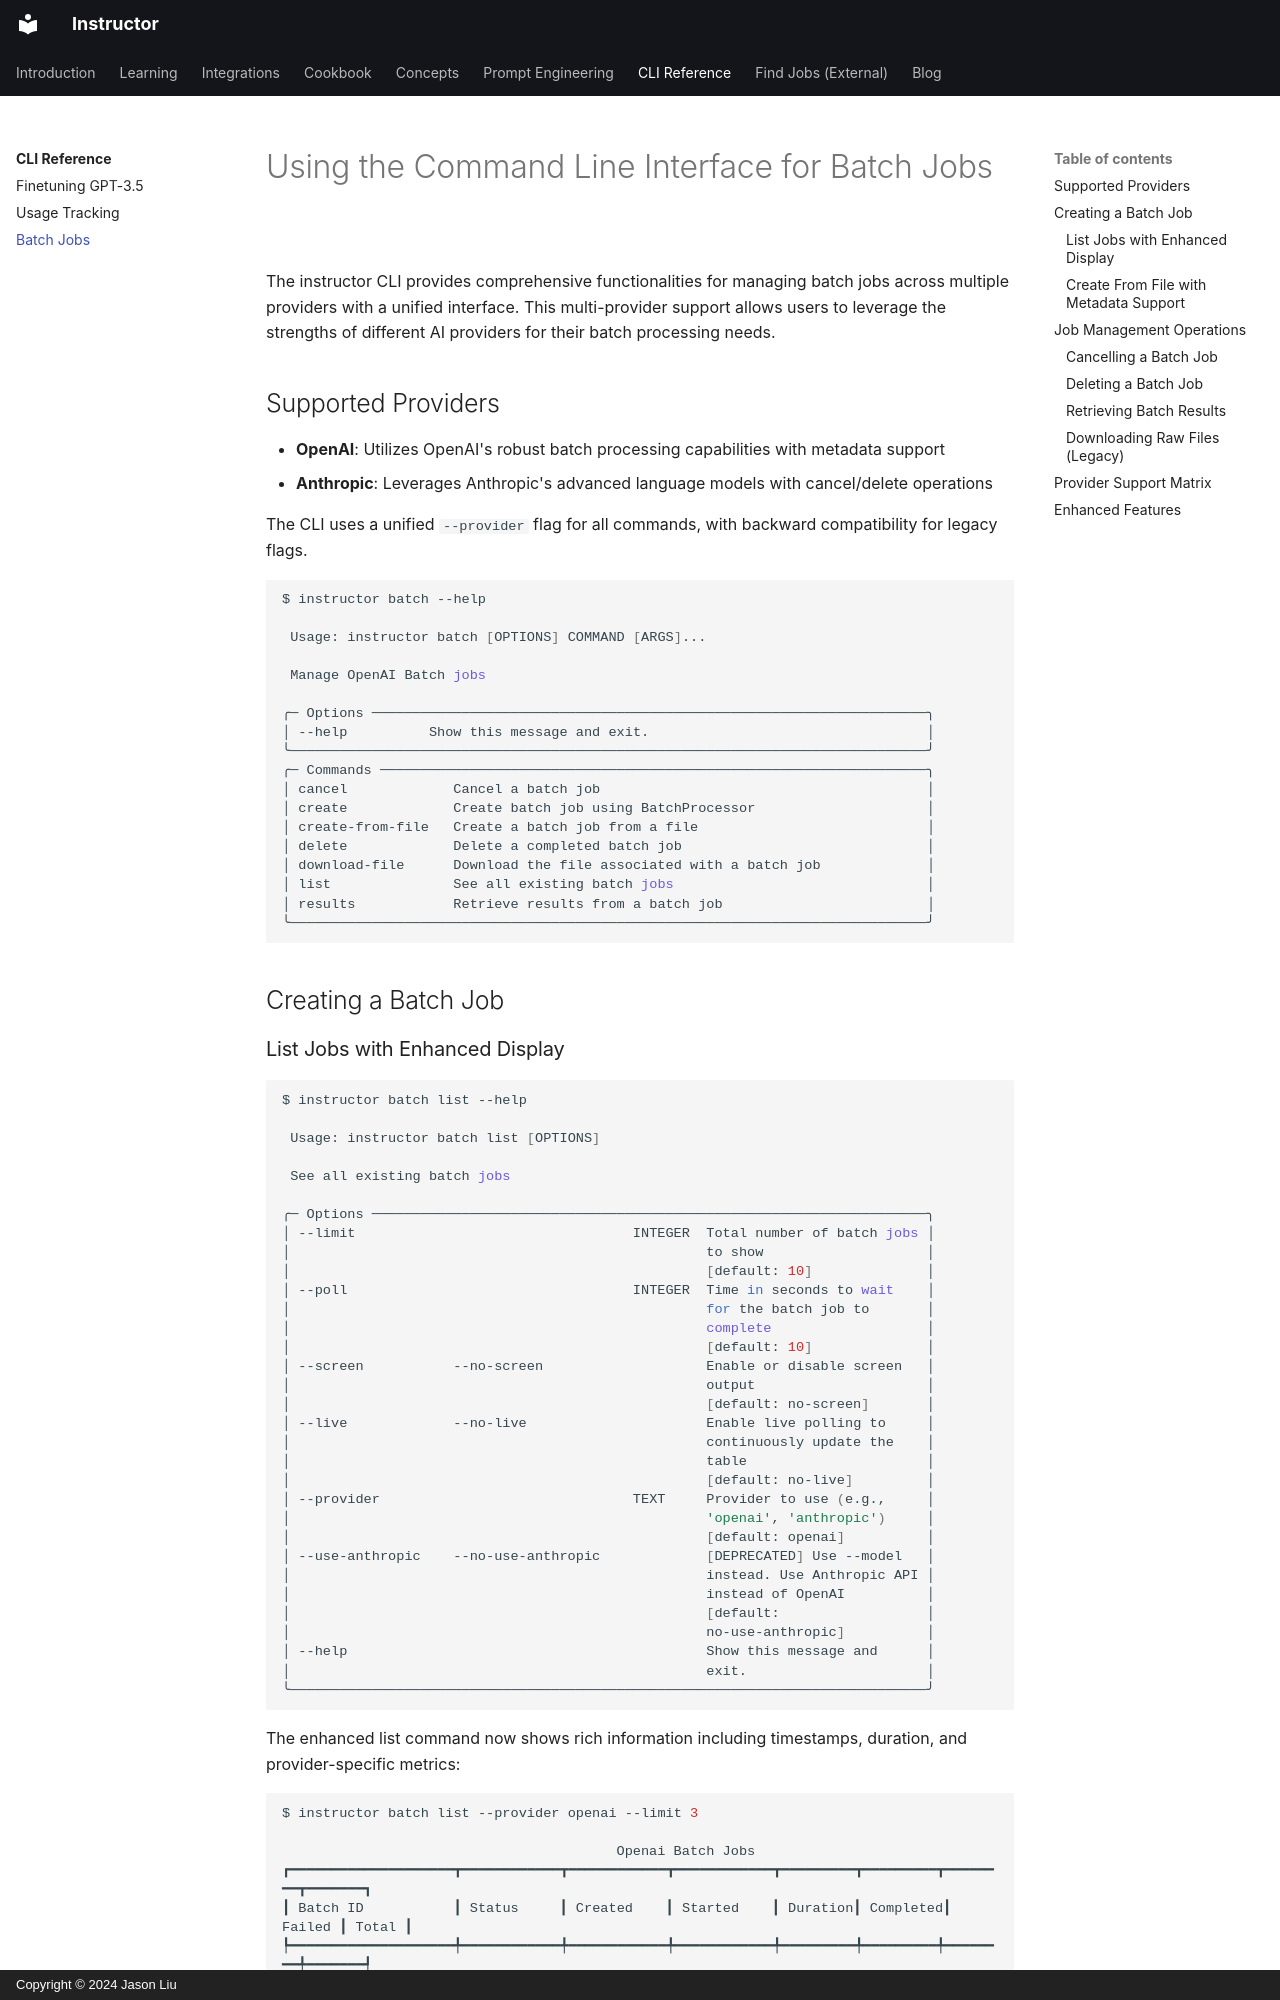

repository: 567-labs/instructor · page: cli/batch/index.html · generator: mkdocs · copyright: Copyright © 2024 Jason Liu

---
title: Managing Batch Jobs with Multi-Provider CLI
description: Learn how to create, list, cancel, and delete batch jobs using the unified Command Line Interface (CLI) across OpenAI and Anthropic providers.
---

# Using the Command Line Interface for Batch Jobs

The instructor CLI provides comprehensive functionalities for managing batch jobs across multiple providers with a unified interface. This multi-provider support allows users to leverage the strengths of different AI providers for their batch processing needs.

## Supported Providers

- **OpenAI**: Utilizes OpenAI's robust batch processing capabilities with metadata support
- **Anthropic**: Leverages Anthropic's advanced language models with cancel/delete operations

The CLI uses a unified `--provider` flag for all commands, with backward compatibility for legacy flags.

```bash
$ instructor batch --help

 Usage: instructor batch [OPTIONS] COMMAND [ARGS]...

 Manage OpenAI Batch jobs

╭─ Options ────────────────────────────────────────────────────────────────────╮
│ --help          Show this message and exit.                                  │
╰──────────────────────────────────────────────────────────────────────────────╯
╭─ Commands ───────────────────────────────────────────────────────────────────╮
│ cancel             Cancel a batch job                                        │
│ create             Create batch job using BatchProcessor                     │
│ create-from-file   Create a batch job from a file                            │
│ delete             Delete a completed batch job                              │
│ download-file      Download the file associated with a batch job             │
│ list               See all existing batch jobs                               │
│ results            Retrieve results from a batch job                         │
╰──────────────────────────────────────────────────────────────────────────────╯
```

## Creating a Batch Job
